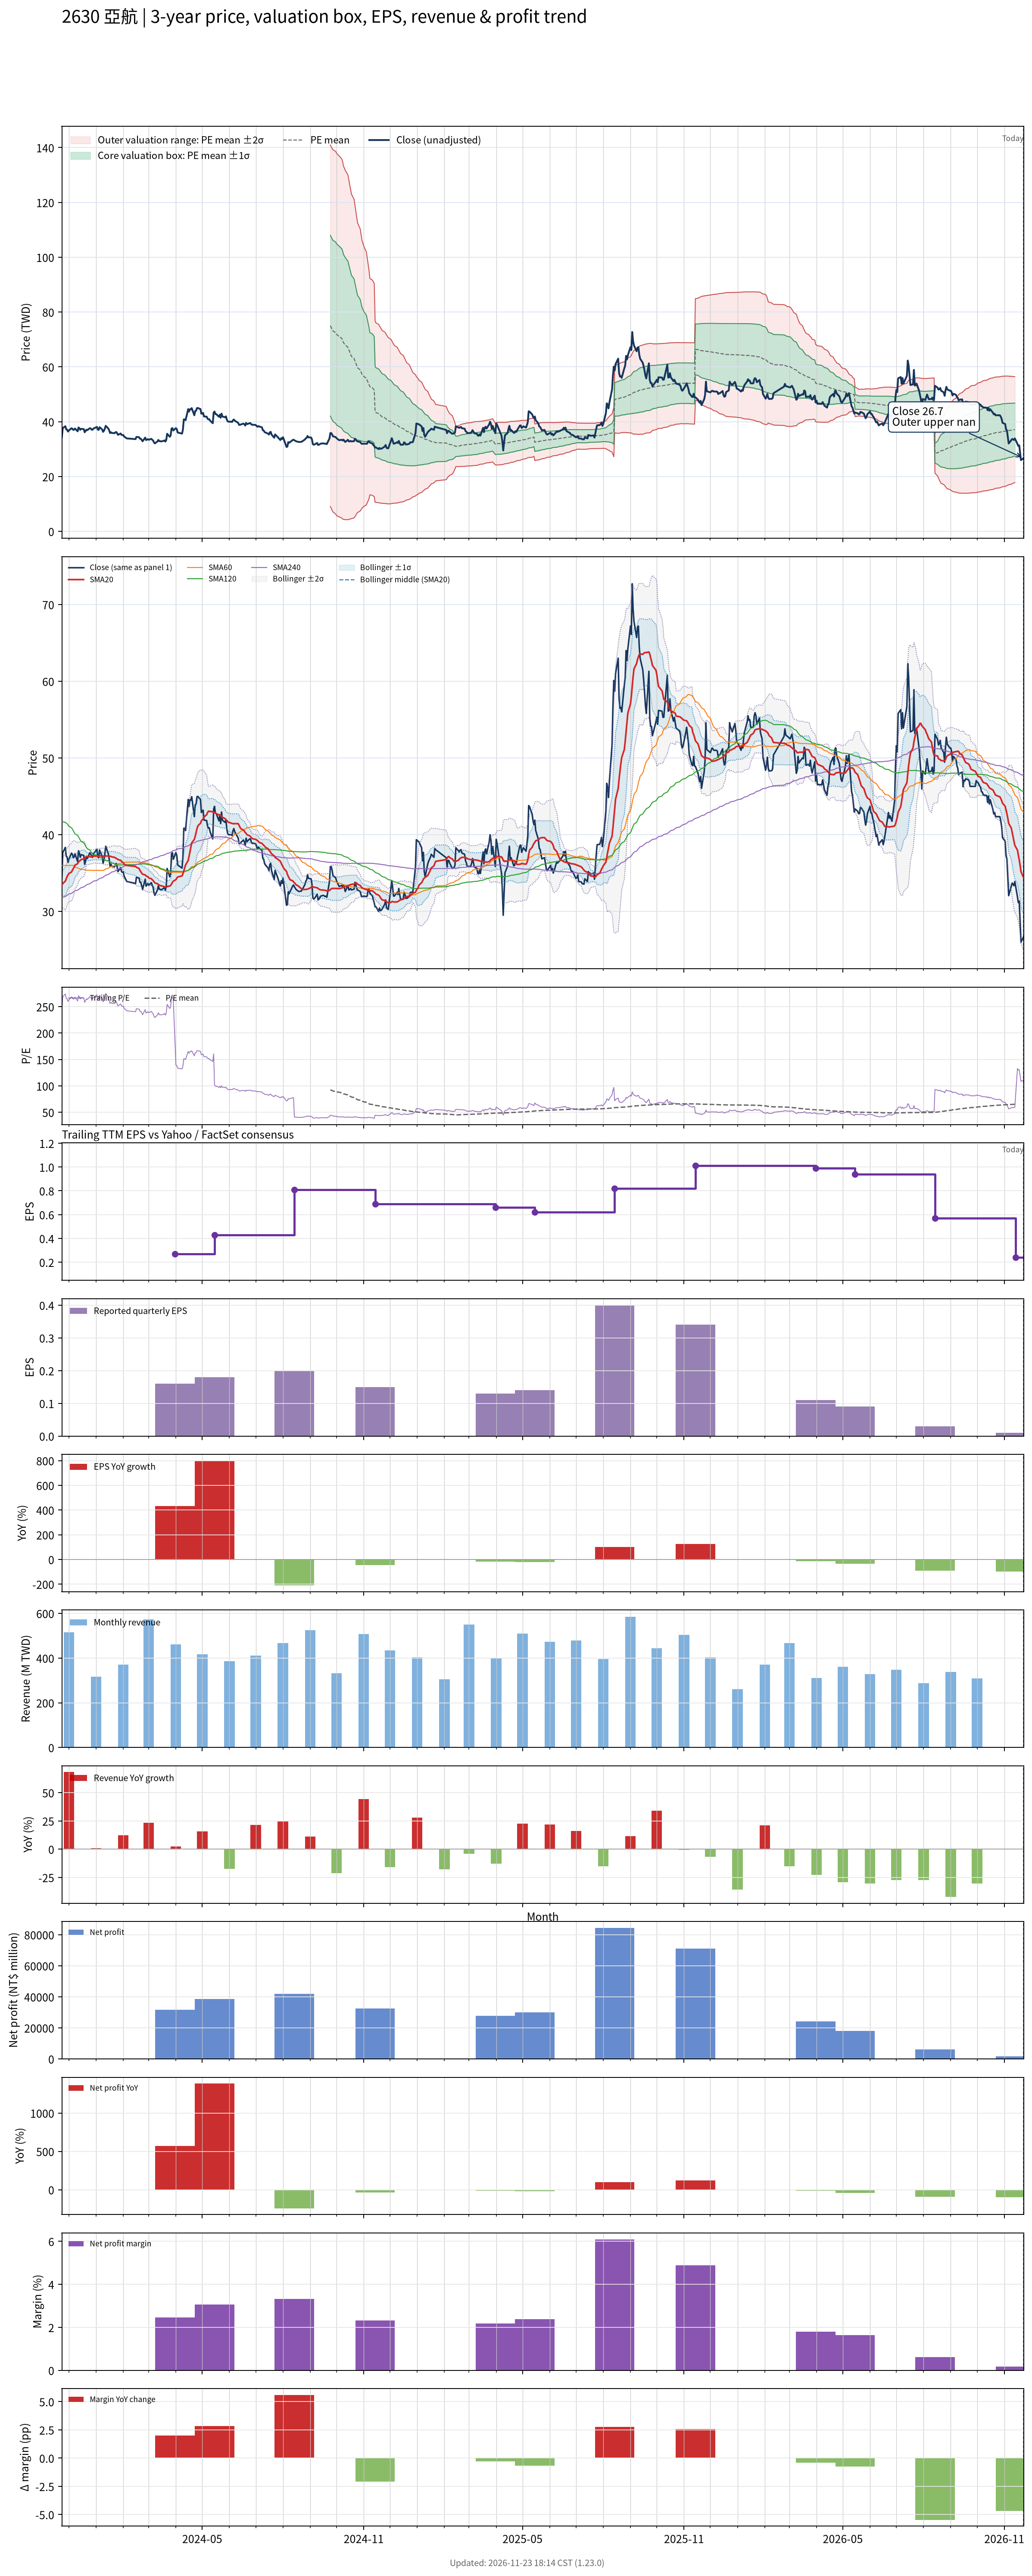

Source data for this figure (header and first rows):
# chart-version: skill-stock-dynamic-val…
date, close, available_date, period_end, eps, ttm_eps, pe, pe_mean, pe_std, price_m2, price_m1, price_mean, price_p1, price_p2, forward_eps, forward_pe, forward_pe_mean, forward_pe_std, forward_price_m2, forward_price_m1, forward_price_mean, forward_price_p1, forward_price_p2, sma20
2023-11-23, 34.25, 2023-11-14, 2023-09-30, 0.27, 0.14, 244.6, , , , , , , , , , , , , , , , , 33.39
2023-11-24, 37.65, 2023-11-14, 2023-09-30, 0.27, 0.14, 268.9, , , , , , , , , , , , , , , , , 33.64
2023-11-27, 38.35, 2023-11-14, 2023-09-30, 0.27, 0.14, 273.9, , , , , , , , , , , , , , , , , 33.95
2023-11-28, 37.2, 2023-11-14, 2023-09-30, 0.27, 0.14, 265.7, , , , , , , , , , , , , , , , , 34.23
2023-11-29, 37.1, 2023-11-14, 2023-09-30, 0.27, 0.14, 265, , , , , , , , , , , , , , , , , 34.54
2023-11-30, 36.4, 2023-11-14, 2023-09-30, 0.27, 0.14, 260, , , , , , , , , , , , , , , , , 34.76
2023-12-01, 36.8, 2023-11-14, 2023-09-30, 0.27, 0.14, 262.9, , , , , , , , , , , , , , , , , 34.94
2023-12-04, 37.6, 2023-11-14, 2023-09-30, 0.27, 0.14, 268.6, , , , , , , , , , , , , , , , , 35.14
2023-12-05, 37.45, 2023-11-14, 2023-09-30, 0.27, 0.14, 267.5, , , , , , , , , , , , , , , , , 35.37
2023-12-06, 37, 2023-11-14, 2023-09-30, 0.27, 0.14, 264.3, , , , , , , , , , , , , , , , , 35.56
2023-12-07, 37.1, 2023-11-14, 2023-09-30, 0.27, 0.14, 265, , , , , , , , , , , , , , , , , 35.78
2023-12-08, 37.5, 2023-11-14, 2023-09-30, 0.27, 0.14, 267.9, , , , , , , , , , , , , , , , , 36.04
2023-12-11, 36.5, 2023-11-14, 2023-09-30, 0.27, 0.14, 260.7, , , , , , , , , , , , , , , , , 36.22
2023-12-12, 37.9, 2023-11-14, 2023-09-30, 0.27, 0.14, 270.7, , , , , , , , , , , , , , , , , 36.44
2023-12-13, 37.6, 2023-11-14, 2023-09-30, 0.27, 0.14, 268.6, , , , , , , , , , , , , , , , , 36.57
2023-12-14, 37.05, 2023-11-14, 2023-09-30, 0.27, 0.14, 264.6, , , , , , , , , , , , , , , , , 36.64
2023-12-15, 37.4, 2023-11-14, 2023-09-30, 0.27, 0.14, 267.1, , , , , , , , , , , , , , , , , 36.75
2023-12-18, 37.3, 2023-11-14, 2023-09-30, 0.27, 0.14, 266.4, , , , , , , , , , , , , , , , , 36.86
2023-12-19, 36.15, 2023-11-14, 2023-09-30, 0.27, 0.14, 258.2, , , , , , , , , , , , , , , , , 36.92
2023-12-20, 36.55, 2023-11-14, 2023-09-30, 0.27, 0.14, 261.1, , , , , , , , , , , , , , , , , 37.04
2023-12-21, 37.1, 2023-11-14, 2023-09-30, 0.27, 0.14, 265, , , , , , , , , , , , , , , , , 37.19
2023-12-22, 36.9, 2023-11-14, 2023-09-30, 0.27, 0.14, 263.6, , , , , , , , , , , , , , , , , 37.15
2023-12-25, 37.65, 2023-11-14, 2023-09-30, 0.27, 0.14, 268.9, , , , , , , , , , , , , , , , , 37.11
2023-12-26, 37.5, 2023-11-14, 2023-09-30, 0.27, 0.14, 267.9, , , , , , , , , , , , , , , , , 37.13
2023-12-27, 37.1, 2023-11-14, 2023-09-30, 0.27, 0.14, 265, , , , , , , , , , , , , , , , , 37.13
2023-12-28, 37.05, 2023-11-14, 2023-09-30, 0.27, 0.14, 264.6, , , , , , , , , , , , , , , , , 37.16
2023-12-29, 37.5, 2023-11-14, 2023-09-30, 0.27, 0.14, 267.9, , , , , , , , , , , , , , , , , 37.2
2024-01-02, 38.1, 2023-11-14, 2023-09-30, 0.27, 0.14, 272.1, , , , , , , , , , , , , , , , , 37.22
2024-01-03, 37.1, 2023-11-14, 2023-09-30, 0.27, 0.14, 265, , , , , , , , , , , , , , , , , 37.2
2024-01-04, 37, 2023-11-14, 2023-09-30, 0.27, 0.14, 264.3, , , , , , , , , , , , , , , , , 37.2
2024-01-05, 38, 2023-11-14, 2023-09-30, 0.27, 0.14, 271.4, , , , , , , , , , , , , , , , , 37.25
2024-01-08, 37.15, 2023-11-14, 2023-09-30, 0.27, 0.14, 265.4, , , , , , , , , , , , , , , , , 37.23
2024-01-09, 36.3, 2023-11-14, 2023-09-30, 0.27, 0.14, 259.3, , , , , , , , , , , , , , , , , 37.22
2024-01-10, 36.7, 2023-11-14, 2023-09-30, 0.27, 0.14, 262.1, , , , , , , , , , , , , , , , , 37.16
2024-01-11, 37.45, 2023-11-14, 2023-09-30, 0.27, 0.14, 267.5, , , , , , , , , , , , , , , , , 37.15
2024-01-12, 38.5, 2023-11-14, 2023-09-30, 0.27, 0.14, 275, , , , , , , , , , , , , , , , , 37.23
2024-01-15, 37.5, 2023-11-14, 2023-09-30, 0.27, 0.14, 267.9, , , , , , , , , , , , , , , , , 37.23
2024-01-16, 36.8, 2023-11-14, 2023-09-30, 0.27, 0.14, 262.9, , , , , , , , , , , , , , , , , 37.2
2024-01-17, 35.85, 2023-11-14, 2023-09-30, 0.27, 0.14, 256.1, , , , , , , , , , , , , , , , , 37.19
2024-01-18, 36.15, 2023-11-14, 2023-09-30, 0.27, 0.14, 258.2, , , , , , , , , , , , , , , , , 37.17
2024-01-19, 35.9, 2023-11-14, 2023-09-30, 0.27, 0.14, 256.4, , , , , , , , , , , , , , , , , 37.11
2024-01-22, 35.8, 2023-11-14, 2023-09-30, 0.27, 0.14, 255.7, , , , , , , , , , , , , , , , , 37.05
2024-01-23, 36.1, 2023-11-14, 2023-09-30, 0.27, 0.14, 257.9, , , , , , , , , , , , , , , , , 36.98
2024-01-24, 36.25, 2023-11-14, 2023-09-30, 0.27, 0.14, 258.9, , , , , , , , , , , , , , , , , 36.91
2024-01-25, 35.8, 2023-11-14, 2023-09-30, 0.27, 0.14, 255.7, , , , , , , , , , , , , , , , , 36.85
2024-01-26, 35.2, 2023-11-14, 2023-09-30, 0.27, 0.14, 251.4, , , , , , , , , , , , , , , , , 36.76
2024-01-29, 35.7, 2023-11-14, 2023-09-30, 0.27, 0.14, 255, , , , , , , , , , , , , , , , , 36.67
2024-01-30, 35.2, 2023-11-14, 2023-09-30, 0.27, 0.14, 251.4, , , , , , , , , , , , , , , , , 36.52
2024-01-31, 35.1, 2023-11-14, 2023-09-30, 0.27, 0.14, 250.7, , , , , , , , , , , , , , , , , 36.42
2024-02-01, 35.15, 2023-11-14, 2023-09-30, 0.27, 0.14, 251.1, , , , , , , , , , , , , , , , , 36.33
2024-02-02, 34.6, 2023-11-14, 2023-09-30, 0.27, 0.14, 247.1, , , , , , , , , , , , , , , , , 36.16
2024-02-05, 33.9, 2023-11-14, 2023-09-30, 0.27, 0.14, 242.1, , , , , , , , , , , , , , , , , 36
2024-02-15, 33.65, 2023-11-14, 2023-09-30, 0.27, 0.14, 240.4, , , , , , , , , , , , , , , , , 35.87
2024-02-16, 34.45, 2023-11-14, 2023-09-30, 0.27, 0.14, 246.1, , , , , , , , , , , , , , , , , 35.75
2024-02-19, 34.35, 2023-11-14, 2023-09-30, 0.27, 0.14, 245.4, , , , , , , , , , , , , , , , , 35.6
2024-02-20, 33.8, 2023-11-14, 2023-09-30, 0.27, 0.14, 241.4, , , , , , , , , , , , , , , , , 35.36
2024-02-21, 33.8, 2023-11-14, 2023-09-30, 0.27, 0.14, 241.4, , , , , , , , , , , , , , , , , 35.18
2024-02-22, 33.35, 2023-11-14, 2023-09-30, 0.27, 0.14, 238.2, , , , , , , , , , , , , , , , , 35.01
2024-02-23, 32.85, 2023-11-14, 2023-09-30, 0.27, 0.14, 234.6, , , , , , , , , , , , , , , , , 34.85
... 667 more rows
